pico-8 play session: no input (idle), after a click and taps of 🅾, ❎, 🅾+❎, 🅾 in the second before t = 0

[t = 2 s] idle ~2s (no d-pad/buttons)
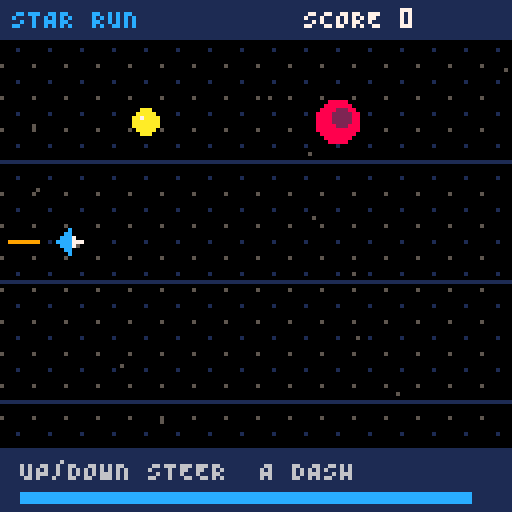

pico-8 cartridge
version 42
__lua__
-- Star Run: original Tufty demo. Up/down steer, A dashes, B restarts.
function _init()
 lane=2
 ship_y=60
 ticks=0
 score=0
 shield=0
 cooldown=0
 started=false
 crashed=false
 rocks={}
 srand(2350)
 local sprite={"000c0000","00cc0000","0ccc7000","cccc7770",
               "0ccc7000","00cc0000","000c0000","00000000"}
 for row=1,8 do
  for column=1,8 do
   sset(column+7,row-1,tonum("0x"..sub(sprite[row],column,column)))
  end
 end
 sset(16,0,5)
 sset(20,4,1)
 for row=0,15 do
  for column=0,15 do mset(column,row,2) end
 end
 fset(2,1)
end

function _update()
 ticks=ticks+1
 if btnp(5) then _init() return end
 if not started then
  if btnp(4) then started=true end
  return
 end
 if crashed then return end
 if btnp(2) then lane=max(1,lane-1) end
 if btnp(3) then lane=min(3,lane+1) end
 ship_y=ship_y+(lane*30-ship_y)*0.4
 cooldown=max(0,cooldown-1)
 shield=max(0,shield-1)
 if btnp(4) and cooldown==0 then shield=18 cooldown=75 end
 if ticks%24==0 then
  add(rocks,{x=132,y=(flr(rnd(3))+1)*30,gem=rnd()<0.3})
 end
 for rock in all(rocks) do
  rock.x=rock.x-2-score/500
  if abs(rock.x-18)<8 and abs(rock.y-ship_y)<8 then
   if rock.gem or shield>0 then score=score+10 del(rocks,rock)
   else crashed=true end
  elseif rock.x< -8 then score=score+1 del(rocks,rock) end
 end
end

function _draw()
 cls(0)
 map(0,0,0,0,16,16,1)
 for lane_index=1,3 do
  line(0,lane_index*30+10,127,lane_index*30+10,1)
 end
 for index=1,12 do
  local star_x=(index*23-ticks*(index%3+1))%128
  pset(star_x,(index*37)%104+10,5)
 end
 for rock in all(rocks) do
  if rock.gem then
   circfill(rock.x,rock.y,3,10)
   pset(rock.x-1,rock.y-1,7)
  else
   circfill(rock.x,rock.y,5,8)
   circfill(rock.x+1,rock.y-1,2,2)
  end
 end
 if shield>0 then circ(18,ship_y,10,12) end
 line(9,ship_y,5-ticks%4,ship_y,9)
 spr(1,14,ship_y-3)
 rectfill(0,0,127,9,1)
 print("STAR RUN",3,2,12)
 print("SCORE "..score,76,2,7)
 rectfill(0,112,127,127,1)
 print("UP/DOWN STEER  A DASH",5,115,6)
 rectfill(5,123,5+(75-cooldown)*1.5,125,12)
 if not started or crashed then
  rectfill(8,42,119,85,0)
  rect(8,42,119,85,12)
  if crashed then
   print("SIGNAL LOST",41,50,8)
   print("B: TRY AGAIN",39,66,7)
  else
   print("S T A R  R U N",36,49,12)
   print("GOLD: COLLECT / RED: DODGE",16,61,6)
   print("A: LAUNCH",46,74,10)
  end
 end
end
